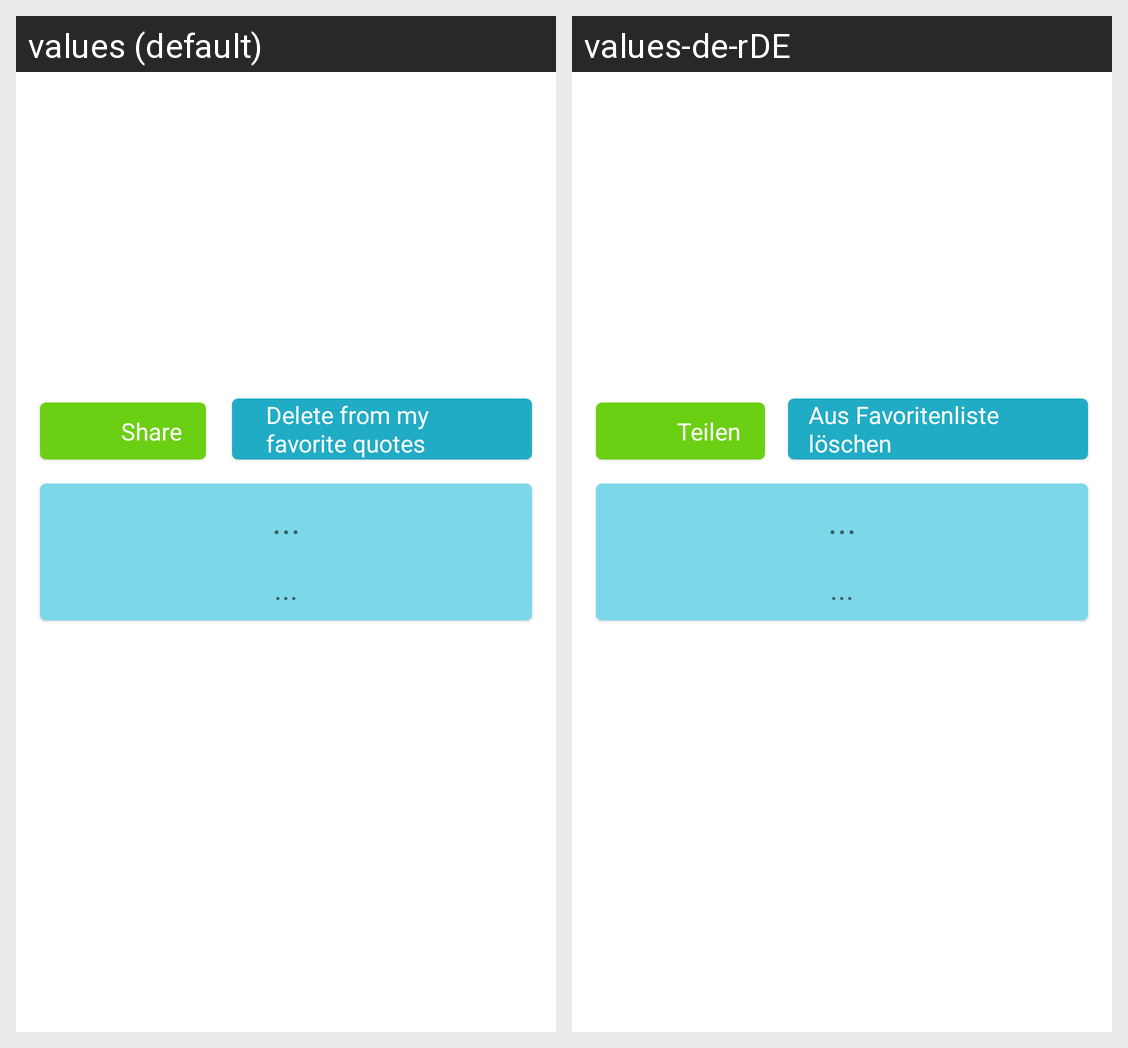

The same Android screen rendered under two of its app's locales, left to right. List the strings drawn on it with the default value and each locale's translation.
Android screen res/layout/fragment_fav_quote_options.xml rendered under 2 locales, left to right: values (default), values-de-rDE. Device: Nexus 5 (rendered at 1080×1920; each locale shown at half size, 540×960, under a caption strip naming it); theme Theme.SpiritualGuide01.
Strings drawn on this screen, with the default value and each locale's value (text and hints the layout hard-codes, and strings that could not be matched under every locale, appear in the picture but are not listed):

quotes_options_share_btn
  values: Share
  values-de-rDE: Teilen

quotes_options_delete_btn
  values: Delete from my
      favorite quotes
  values-de-rDE: Aus Favoritenliste
      löschen
